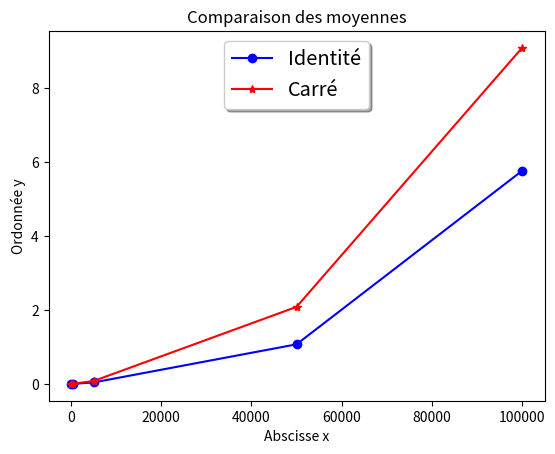

The script that saved this image:
import random
import time
import matplotlib.pyplot as plt
import numpy as np

def gen_list_random_int(nb: int, int_binf = 0, int_bsup = 10) -> list:
    """génère une liste de nb aléatoires

    Args:
        int_binf (int, optional): _description_. Defaults to 0.
        int_bsup (int, optional): _description_. Defaults to 10.

    Returns:
        list: _description_
    """
    int_nbr = [0] * nb
    for i in range(len(int_nbr)):
        int_nbr[i] = random.randint(int_binf, int_bsup)
    return int_nbr

def mix_list(nb: int) -> list:
    """mélange les nb d'une liste et renvoie une nouvelle liste

    Args:
        list_to_mix (list): _description_

    Returns:
        list: _description_
    """
    list_to_mix = gen_list_random_int(nb)
    list_mix = [0] * len(list_to_mix)
    for i in range(len(list_to_mix)):
        aleatoire = random.randint(0,len(list_to_mix)-1)
        list_mix[i] = list_to_mix[aleatoire]
        list_to_mix.pop(aleatoire)
    return list_mix

def choose_element_list(list_in_which_to_choose: list) -> int:
    """choisi un elmt de la liste

    Args:
        list_in_which_to_choose (list): _description_

    Returns:
        int: _description_
    """
    return list_in_which_to_choose[random.randint(0,len(list_in_which_to_choose)-1)]



"""def test_choose(liste):
    =test la fonction choose

    Args:
        liste (_type_): _description_
    
    print('Liste triée de départ',liste)
    e1 = choose_element_list(liste)
    print('A la première exécution',e1,'a été sélectionné')
    e2 = e1
    while e2 == e1:
        e2 = choose_element_list(lst_sorted)
    print('A la deuxième exécution',e2,'a été sélectionné')
    assert e1 != e2,"Attention vérifiez votre code, pour deux sélections de suite l'élément sélectionné est le même !"""


def extract_elements_list(list_in_which_to_choose: list, nbr_of_element_to_extract : int) -> list:
    """extrait nbr_of_element_to_extract elements de la liste list_in_which_to_choose

    Args:
        list_in_which_to_choose (list): _description_
        nbr_of_element_to_extract (int): _description_

    Returns:
        list: _description_
    """
    liste = [0] * nbr_of_element_to_extract
    for i in range(len(liste)):
        liste[i] = choose_element_list(list_in_which_to_choose)
    return liste


def perf_mix(fonction1: callable, fonction2: callable, liste_tailles: list, nb_exe: int) -> tuple:
    """renvoie un tuple qui calcule la moyenne d'execution de fonctions

    Args:
        fonction1 (callable): fonction list_mix
        fonction2 (callable): fonction shuffle
        liste_tailles (list): _description_
        nb_exe (int): _description_

    Returns:
        tuple: _description_
    """
    #Récupération du temps système et démarrage du chronomètre
    start_pc = time.perf_counter()
    moyenne_f1 = 0
    moyenne_f2 = 0
    liste_moyenne1 = []
    liste_moyenne2 = []
    for e in liste_tailles:
        for i in range(nb_exe):
            fonction1(e)
            end_pc = time.perf_counter()
            elapsed_time_pc = end_pc-start_pc
            moyenne_f1 += elapsed_time_pc
        moyenne_f1 = moyenne_f1/nb_exe
        for i in range(nb_exe):
            fonction2(gen_list_random_int(e))
            end_pc = time.perf_counter()
            elapsed_time_pc = end_pc-start_pc
            moyenne_f2 += elapsed_time_pc
        moyenne_f2 = moyenne_f2/nb_exe
        liste_moyenne1.append(moyenne_f1)
        liste_moyenne2.append(moyenne_f2)
    # Exécutez ce code et vérifiez par vous-même la variabilité des mesures.
    return (liste_moyenne1,liste_moyenne2)

#print(perf_mix(mix_list, random.shuffle,[10,500,5000,50000,100000],10))

def afficher_courbes(liste_moyenne1, liste_moyenne2):
    x_axis_list = [10,500,5000,50000,100000]
    fig, ax = plt.subplots()
    ax.plot(x_axis_list,liste_moyenne1,'bo-',label='Identité')
    ax.plot(x_axis_list,liste_moyenne2, 'r*-', label='Carré')
    ax.set(xlabel='Abscisse x', ylabel='Ordonnée y', title='Comparaison des moyennes')
    ax.legend(loc='upper center', shadow=True, fontsize='x-large')
    plt.show()


l1, l2 = perf_mix(mix_list, random.shuffle,[10,500,5000,50000,100000],10)
print(l1, l2)
afficher_courbes(l1, l2)

#comparer avec la même liste, sortir gen_list_random_int de mix_list pour la fonction 1